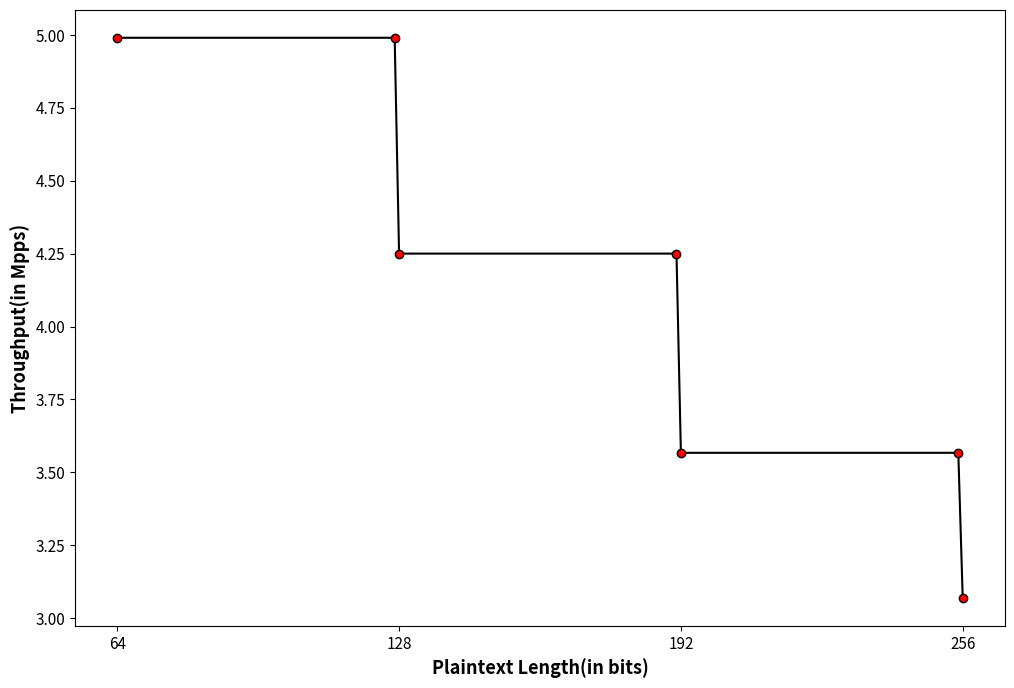

Write Python code to recreate this figure.
import numpy as np
import matplotlib.pyplot as plt
plt.rcParams.update({'font.size': 11})
fig = plt.subplots(figsize =(12, 8))
y = np.array([4.99,4.99, 4.25,4.25, 3.567,3.567,3.07])
x = np.array([64,127,128,191,192,255,256])
x_2=np.array([64,128,192,256])
# plt.title("Tofino-1 Throughput vs Plaintext Size", fontweight ='bold', fontsize = 15)
plt.xlabel("Plaintext Length(in bits)", fontweight ='bold', fontsize = 13)
plt.ylabel("Throughput(in Mpps)", fontweight ='bold', fontsize = 13)

plt.plot(x, y,'o-k',mfc='r')
plt.xticks(x_2)
plt.show()

# import numpy as np
# import matplotlib.pyplot as plt

# x = np.linspace(0, 20, 1000)
# y1 = np.sin(x)
# y2 = np.cos(x)

# plt.plot(x, y1, "-b", label="sine")
# plt.plot(x, y2, "-r", label="cosine")
# plt.legend(loc="upper left")
# plt.ylim(-1.5, 2.0)
# plt.show()